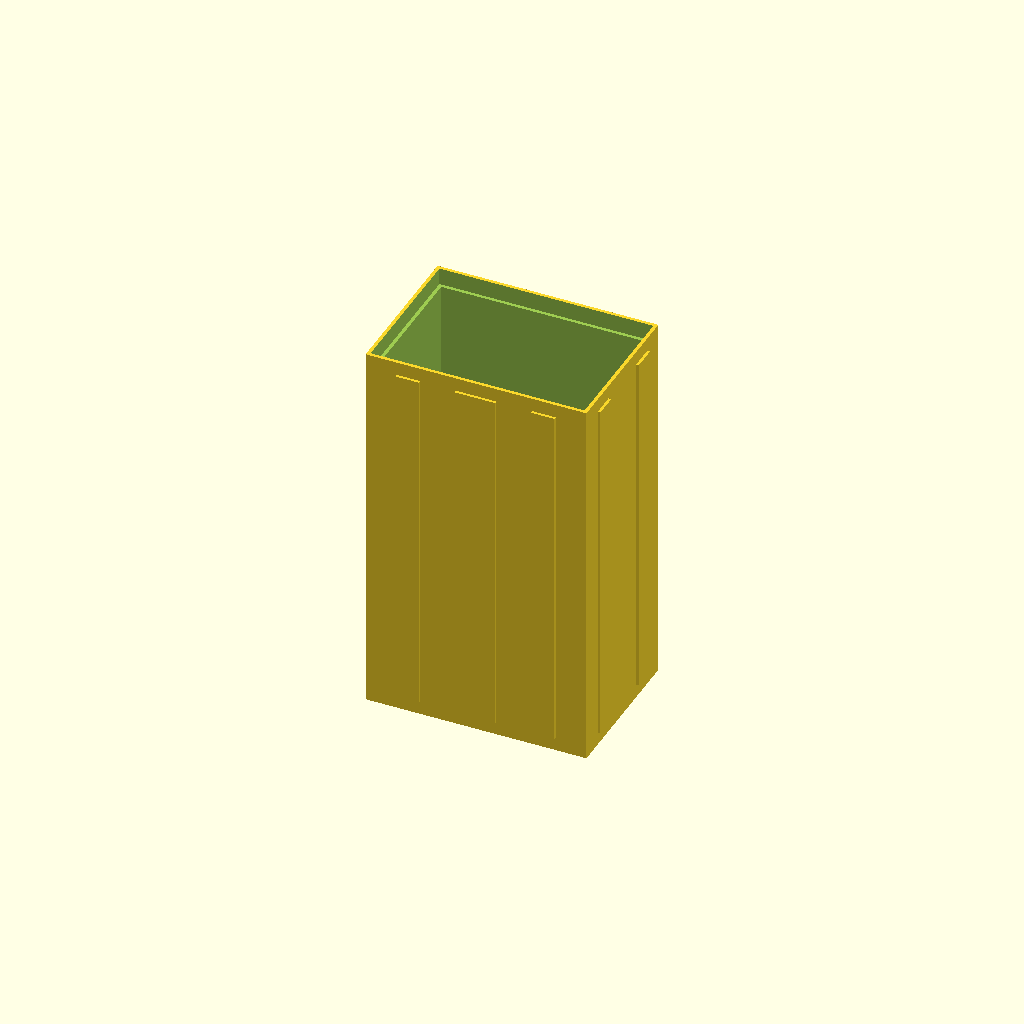
Cell 1 — every parameter at its default value.
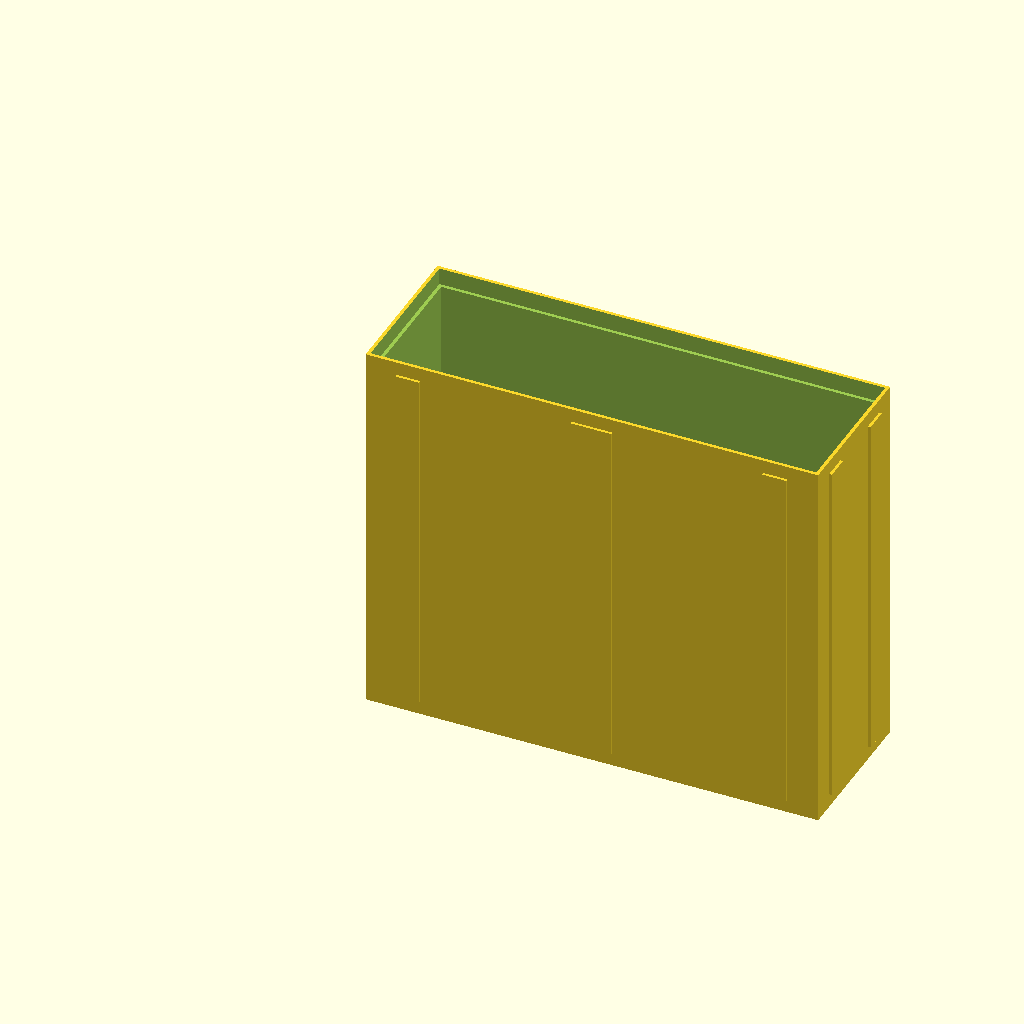
Cell 2: frame_inner_w = 136 (everything else at default).
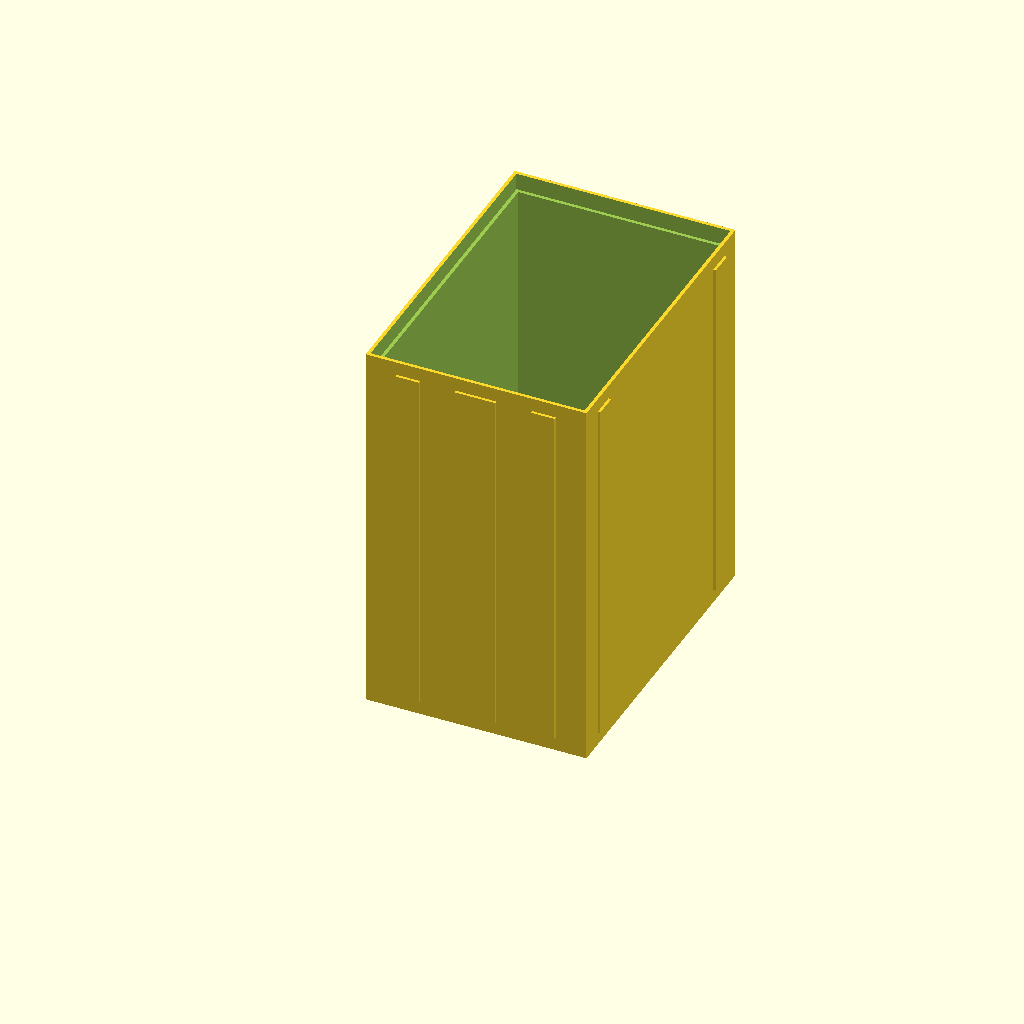
Cell 3: the same model with frame_inner_d = 97.
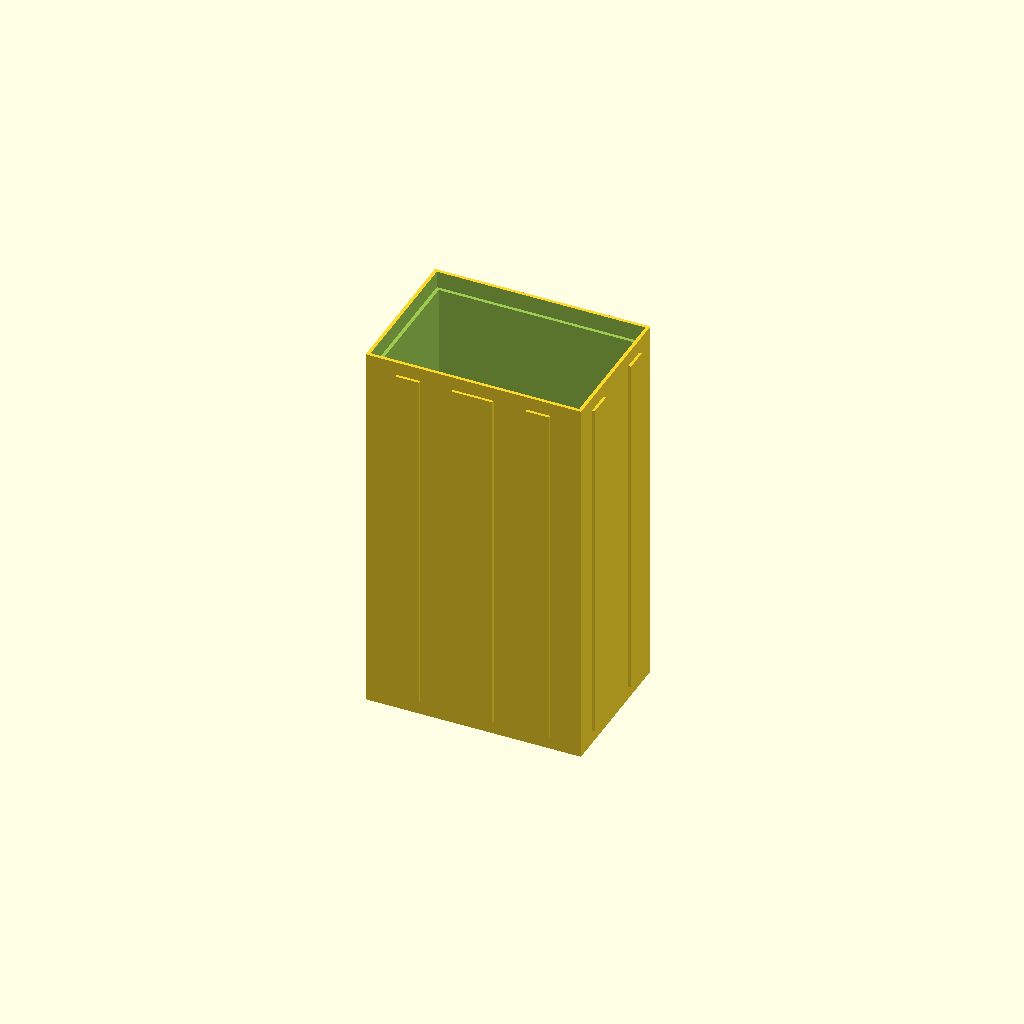
Cell 4: the same model with fall_clearance = 1.6.
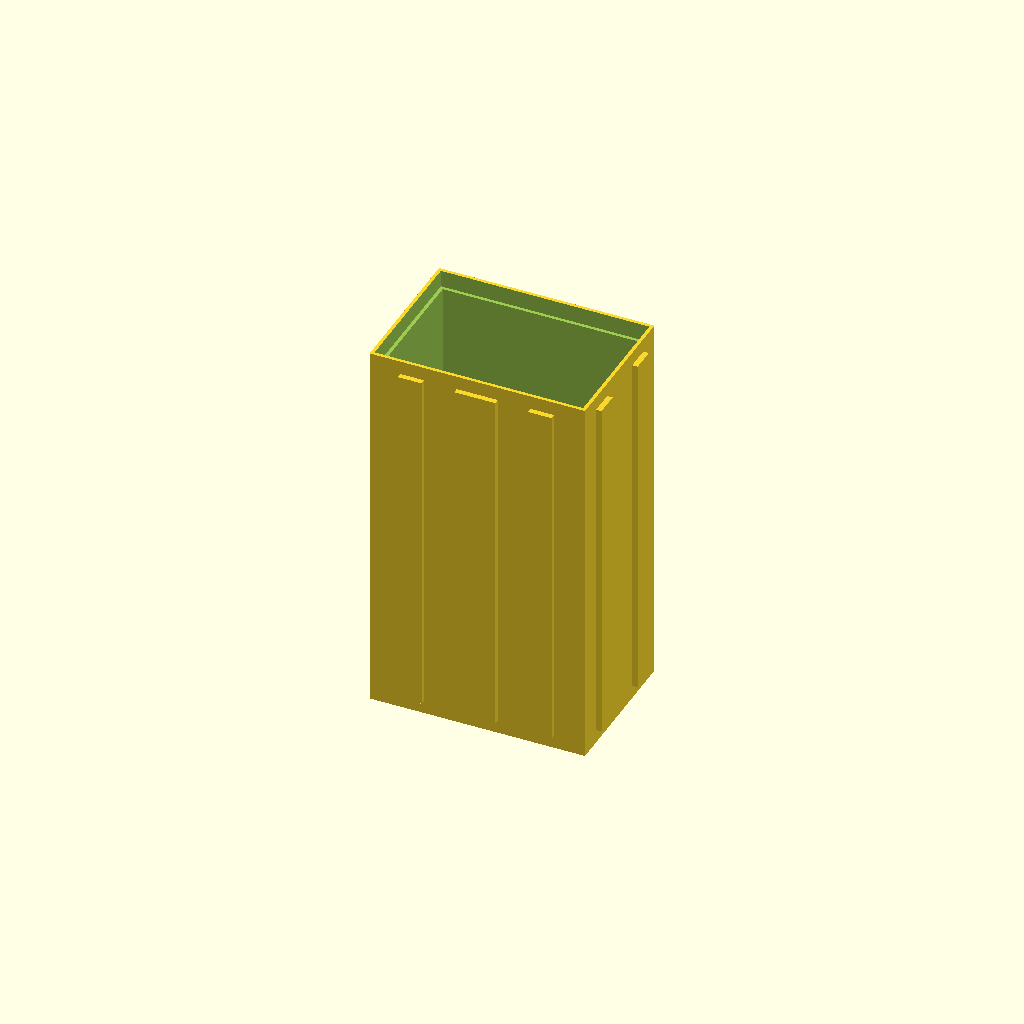
Cell 5: guide_t = 1.6 (everything else at default).
One fixed orthographic camera (rotation 55°, 0°, 25°; colour scheme Cornfield) for every cell.
OpenSCAD source file 药匣.scad:
// 盲人取药机 - 配套公/母盒子框架的自由下落药匣
// 公盒子、母盒子作为外部导向框架；本药匣作为内部放药盒，
// 通过外侧竖向导向筋在框架内按 Z 轴方向自由下落。

frame_inner_w = 68;       // 公/母盒子内腔宽度：72 - 2 * 2
frame_inner_d = 48.5;     // 公/母盒子内腔深度：52.5 - 2 * 2

fall_clearance = 0.8;     // 每侧自由下落间隙，打印偏差较大时可加大
guide_t = 0.8;            // 导向筋凸出厚度
guide_w = 7;              // 导向筋在接触面上的宽度
guide_z_margin = 4;       // 导向筋上下避让，减少入口刮擦
rail_overlap = 0.2;       // 导向筋嵌入主体，保证不是贴面悬浮

cart_w = frame_inner_w - 2 * fall_clearance;  // 药匣最大外廓宽度
cart_d = frame_inner_d - 2 * fall_clearance;  // 药匣最大外廓深度
cart_h = 112;             // 药匣高度，低于 140mm 框架高度

core_w = cart_w - 2 * guide_t;
core_d = cart_d - 2 * guide_t;
wall = 2;                 // 药匣壁厚

funnel_h = 36;            // 内部漏斗高度
outlet_w = 24;            // 出药口宽度，适配 25mm 小抽屉
outlet_d = 18;            // 出药口深度

eps = 0.02;

core_x = guide_t;
core_y = guide_t;

inner_x = core_x + wall;
inner_y = core_y + wall;
inner_w = core_w - 2 * wall;
inner_d = core_d - 2 * wall;

outlet_x = (cart_w - outlet_w) / 2;
outlet_y = (cart_d - outlet_d) / 2;

guide_h = cart_h - 2 * guide_z_margin;

module core_body() {
    translate([core_x, core_y, 0])
        cube([core_w, core_d, cart_h], center=false);
}

module guide_rails() {
    // 左右两侧导向筋控制 X 方向间隙。
    translate([0, core_y + 7, guide_z_margin])
        cube([guide_t + rail_overlap, guide_w, guide_h], center=false);
    translate([0, core_y + core_d - 7 - guide_w, guide_z_margin])
        cube([guide_t + rail_overlap, guide_w, guide_h], center=false);

    translate([cart_w - guide_t - rail_overlap, core_y + 7, guide_z_margin])
        cube([guide_t + rail_overlap, guide_w, guide_h], center=false);
    translate([cart_w - guide_t - rail_overlap, core_y + core_d - 7 - guide_w, guide_z_margin])
        cube([guide_t + rail_overlap, guide_w, guide_h], center=false);

    // 前后两侧导向筋控制 Y 方向间隙。
    translate([core_x + 9, 0, guide_z_margin])
        cube([guide_w, guide_t + rail_overlap, guide_h], center=false);
    translate([core_x + core_w - 9 - guide_w, 0, guide_z_margin])
        cube([guide_w, guide_t + rail_overlap, guide_h], center=false);

    translate([core_x + 9, cart_d - guide_t - rail_overlap, guide_z_margin])
        cube([guide_w, guide_t + rail_overlap, guide_h], center=false);
    translate([core_x + core_w - 9 - guide_w, cart_d - guide_t - rail_overlap, guide_z_margin])
        cube([guide_w, guide_t + rail_overlap, guide_h], center=false);

    // 前面中间加一条较宽方向筋，方便辨认出药方向。
    translate([(cart_w - 12) / 2, 0, guide_z_margin])
        cube([12, guide_t + rail_overlap, guide_h], center=false);
}

module storage_void() {
    translate([inner_x, inner_y, funnel_h - eps])
        cube([inner_w, inner_d, cart_h - funnel_h + 2 * eps], center=false);
}

module gravity_funnel_void() {
    hull() {
        translate([inner_x, inner_y, funnel_h - eps])
            cube([inner_w, inner_d, eps], center=false);

        translate([outlet_x, outlet_y, -eps])
            cube([outlet_w, outlet_d, eps], center=false);
    }
}

module top_chamfer_void() {
    // 顶部内侧倒角，减少装药时卡在边缘。
    translate([inner_x - 1, inner_y - 1, cart_h - 5])
        cube([inner_w + 2, inner_d + 2, 6], center=false);
}

module medicine_cartridge() {
    difference() {
        union() {
            core_body();
            guide_rails();
        }

        storage_void();
        gravity_funnel_void();
        top_chamfer_void();
    }
}

medicine_cartridge();
Parameter table extracted from the source (name, type, default, range or options):
frame_inner_w: number, default 68
frame_inner_d: number, default 48.5
fall_clearance: number, default 0.8
guide_t: number, default 0.8
guide_w: number, default 7
guide_z_margin: number, default 4
rail_overlap: number, default 0.2
cart_h: number, default 112
wall: number, default 2
funnel_h: number, default 36
outlet_w: number, default 24
outlet_d: number, default 18
eps: number, default 0.02
